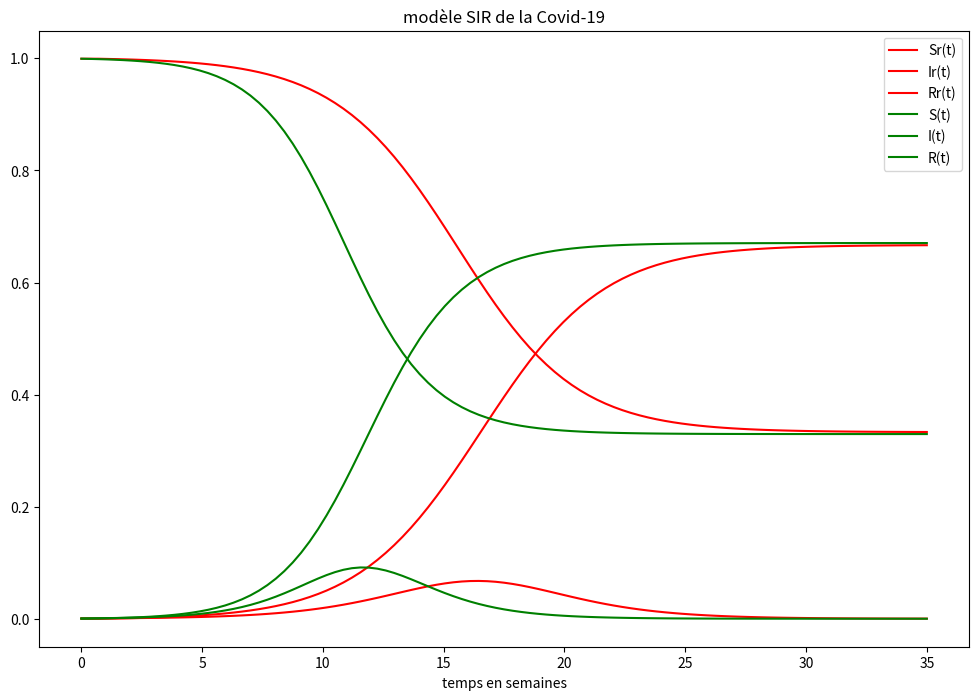

Recreate this plot in Python.
#!/usr/bin/env python3
# -*- coding: utf-8 -*-

import numpy as np
import matplotlib.pyplot as plt 
from scipy.linalg import lstsq


def matrice_donnees_reelles(S,I):
    
    N=len(S)
    A=np.zeros((3*N,2))
    A[:N,0]=np.transpose(-S*I)
    A[N:2*N,0]=np.transpose(S*I)
    A[N:2*N,1]=np.transpose(-I)
    A[2*N:,1]=np.transpose(I)
    
    return A


def derivee(X,h):
    
    n=len(X)
    Y=np.zeros((n,1))
    Y[0,0]=(X[1,0]-X[0,0])/h
    for i in range(1,n-1):
        Y[i,0]=(X[i+1,0]-X[i-1,0])/2*h
    Y[n-1,0]=(X[n-1,0]-X[n-2,0])/h
    
    return Y


def Retablis(I): # on va considérer ici que les individus nouvellement infectés sont tous rétablis au bout de 1 semaine
    X=np.zeros((len(I),1))
    X[0,0]=0
    X[1,0]=I[0,0]
    for i in range (1,len(I)-1):
        X[i+1,0]=X[i,0]+I[i+1,0]      #les rétablis se cumulent car on considère qu'ils ne peuvent plus être malades
    return X


def Euler(F,X0,tf,n):
    dt = tf/n
    T=np.linspace(0,tf,n+1) 
    Y=np.zeros((len(T),len(X0)))
    Y[0]=np.transpose(X0)
    for i in range(len(T)-1):
        Y[i+1] = Y[i]+dt*np.transpose(F(Y[i],T[i]))
    return T,Y


def SIR(X,t):
    Y=np.zeros((len(X),1))
    Y[0] = -beta*X[0]*X[1]
    Y[1] = beta*X[0]*X[1] - gamma*X[1]
    Y[2] = gamma*X[1]
    return Y

def SIRRetard(X,XRetard,t):
    Y=np.zeros((len(X),1))
    Y[0] = -beta*X[0]*XRetard[1]
    Y[1] = beta*X[0]*XRetard[1] - gamma*X[1]
    Y[2] = gamma*X[1]
    return Y


def EulerRetard(f,X0,p,tf=500,n=1000):
    dt=tf/n
    T=np.linspace(0,tf,n+1)
    Y=np.zeros((len(T),len(X0)))
    Y[0]=np.transpose(X0)
    for i in range (len(T)-1):
        
        if i-p <= 0:
            Y[i+1]=np.transpose(X0)
        else:
            Y[i+1]=Y[i]+dt*np.transpose(f(Y[i],Y[i-p],T[i]))
    return T,Y



def trace(X0,tf,n):
    fig,ax=plt.subplots(figsize=(12,8))
    T1,Y1=EulerRetard(SIRRetard,X0,1,tf,n)#retard
    T3,Y3=Euler(SIR,X0,tf,n)
    T2=np.arange(0,35,1)       #35=len(I)=len(R)=len(S)
    S1= Y1[:,0:1]
    I1= Y1[:,1:2]
    R1= Y1[:,2:3]
    
    S3= Y3[:,0:1]
    I3= Y3[:,1:2]
    R3= Y3[:,2:3]
    
    plt.plot(T1,S1, label=("Sr(t)"), color = 'red' )
    plt.plot(T1,I1, label="Ir(t)", color = 'red')
    plt.plot(T1,R1, label="Rr(t)", color = 'red')
    
    plt.plot(T3,S3, label=("S(t)"), color = 'green')
    plt.plot(T3,I3, label="I(t)", color = 'green')
    plt.plot(T3,R3, label="R(t)", color = 'green')
    
    #plt.plot(T2,S,"o",label="proportion de susceptibles (données réelles)")
    #plt.plot(T2,I,"o",label="proportion d'infectés (données réelles)")
    #plt.plot(T2,R,"o",label='proportion de rétablis (issue des données réelles)')
    plt.legend()
    plt.title("modèle SIR de la Covid-19")
    plt.xlabel("temps en semaines")
    
    

Ibis=np.array([[5.96],[6.75],[10.05],[12.24],[16.9],[29.56],[53.58],[78.11],[95.94],[152.17],[181.46],[208.12],[254.39],[277.34],[307.36],[434.91],[466.51],[587.73],[625.85],[473.54],[259.29],[166.37],[126.22],[97.71],[88.3],[116.61],[157.15],[142.16],[140.07],[178.05],[184.85],[197.17],[210.03],[212.73],[253.32]]) #nouveaux individus infectés chaque semaine 
I=np.multiply(Ibis,1/10000) #ici j'ai du "tricher" car avec 100 000 les variations ne sont pas visibles (et les valeurs de Ibis sont pour 100 000 habitants) 
R=Retablis(I) 
pop=np.ones((len(Ibis),1))
S=pop-R-I


A=matrice_donnees_reelles(S,I)
Y=np.concatenate((derivee(S,1),derivee(I,1),derivee(R,1)))
X=lstsq(A,Y)
beta=X[0][0]
gamma=X[0][1]

print(beta)
print(gamma)
print(beta/gamma)

trace(np.array([S[0],I[0],R[0]]),35,100)




